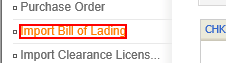
Task: M2B Mapping 처리
Workflow: BL List Move To PO List

Step 1: click on the element 'Import Bill of Lading' in window '*Korean Air*eTrade System*'

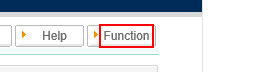
Step 2: click on the table cell in window '*Korean Air eTrade System*'

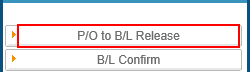
Step 3: click on the cell 'P/O to B/L Release' in window '*..........*' (iexplore.exe)

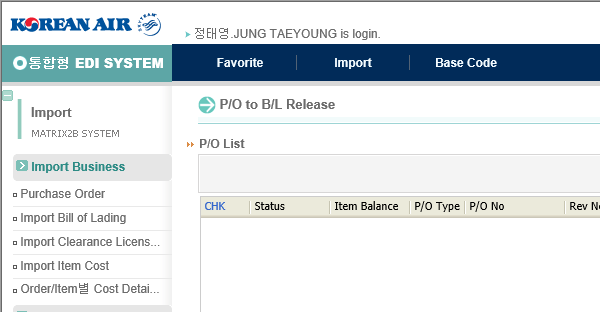
Step 4: M2B | Attach Browser in window '*Korean Air eTrade System*'

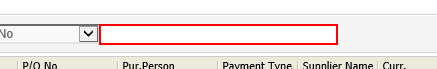
Step 5: PO 입력 Set Text - B/L on the text box 'KEYWORD_KEYWORD'

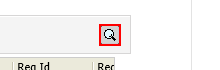
Step 6: click on the image

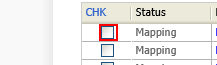
Step 7: click on the element

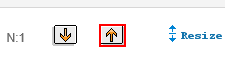
Step 8: click on the image